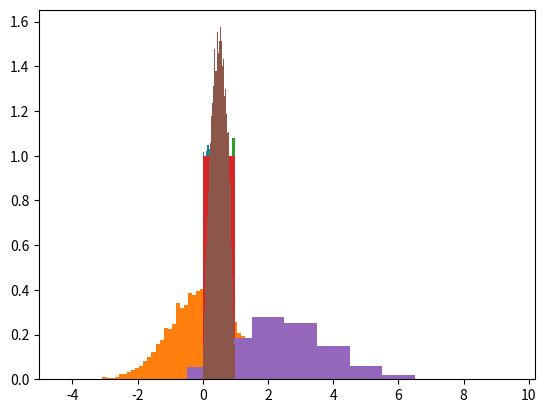

Here is the Python script that generated this plot: (Note: this script raises an exception after producing the figure.)
# Standard imports
import numpy as np
import matplotlib.pyplot as plt

np.random.randint(low=0, high=2, size=50)

def tet(size=1):
    return np.random.randint(low=1, high=5, size=size)

tet(10)

np.random.random(5)

# size can be any shape.
np.random.random((3, 3))

x = np.random.random(size=10000)

plt.hist(x, bins='auto', density=True);

# Solution

x = np.random.normal(loc=0.0, scale=1.0, size=10000)

plt.hist(x, bins='auto', density=True);

x = np.random.random(10000)
plt.hist(x, density=True);

x1 = np.linspace(0, 1, 10000)
plt.hist(x1, density=True);

np.random.random(5)

np.random.seed(123)
np.random.random(5)

events = [0, 1]
np.random.choice(events, size=20)

# Can also do this!
events = ['H', 'T']
np.random.choice(events, size=20)

np.random.choice(events, size=100, p=[0.1, 0.9])

data = range(900, 1000)
np.random.choice(data, size=10)

# Without replacement
np.random.choice(data, size=10, replace=False)

data = np.random.randint(0, 100, size=5)

np.random.shuffle(data)

np.random.permutation(10)

# Discrete RV.
np.random.binomial(10, 0.25, size=10)

data = np.random.binomial(10, 0.25, size=10000)
# Note the parameters!
plt.hist(data, bins=range(11), density=True, align='left');

# A continuous distribution, the Beta distribution
data = np.random.beta(2, 2, size=10000)
plt.hist(data, bins='auto', density=True);

# The Standard T distribution
n = 10000
data_t = np.random.beta(10, size=n)
data_n = np.random.normal(size=n)
plt.hist((data_t, data_n), bins='auto', density=True);

from scipy.stats import norm, binom, poisson
from ipywidgets import interact

def plot_binom(n, p):
    rv = binom(n, p)
    x = np.arange(0, n+1)
    plt.plot(x, rv.pmf(x), 'bo')
    plt.vlines(x, 0, rv.pmf(x), colors='b', alpha=0.5, lw=5)
    # Compare with a normal distribution
    mu, sigma = n*p, np.sqrt(n*p*(1-p))
    x1 = np.linspace(0, n+1)
    plt.plot(x1, norm.pdf(x1, loc=mu, scale=sigma), 'g--')

interact(plot_binom, n=(1, 100), p=(0.01, 0.99));

def plot_poisson(lam=4):
    rv = poisson(lam)
    min, max = rv.ppf(0.0001), rv.ppf(0.9999999999)
    x = np.arange(min, max)
    plt.plot(x, norm.pdf(x, loc=lam, scale=np.sqrt(lam)), 'g--')
    plt.plot(x, rv.pmf(x), 'bo')
    plt.vlines(x, 0, rv.pmf(x), colors='b', alpha=0.5, lw=5)
    plt.xlim(0, 50)


interact(plot_poisson, lam=(0.0, 100));

from scipy.stats import t

def plot_t(n=1):
    rv = t(n)
    x = np.linspace(-5, 5, 200)
    #plt.figure(figsize=(20, 10))
    plt.plot(x, norm.pdf(x), 'g--')
    plt.plot(x, rv.pdf(x))


interact(plot_t, n=(1, 50));

x = np.random.random((5, 2))
x

np.linalg.norm(x)

np.linalg.norm(x, axis=1)

np.linalg.norm(x, axis=1) < 1.0

n = 100000
(np.linalg.norm(np.random.random((n, 2)), axis=1) < 1).sum()/n*2**2

# Live solution and discussion.

